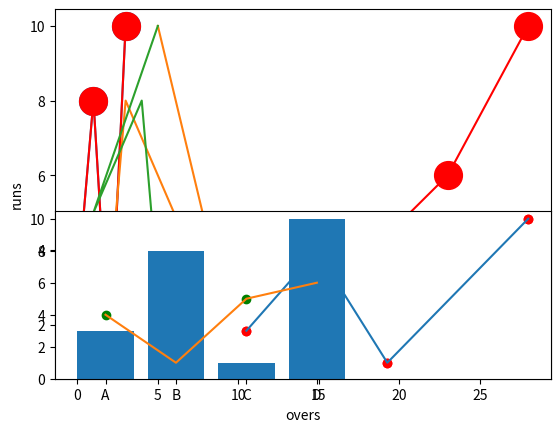

Python code for this plot:
# -*- coding: utf-8 -*-
"""Untitled2.ipynb

Automatically generated by Colab.

Original file is located at
    https://colab.research.google.com/<link-removed>
"""

import matplotlib.pyplot as plt
import numpy as np

y = np.array([3, 8, 1, 10])

plt.plot(y, marker='o', ms=20)
plt.show()

import matplotlib.pyplot as plt
import numpy as np
x=np.array([2,3,10,5])
y= np.array([3, 8, 1, 10])
plt.plot(y, marker='o', ms=20, color='r')
plt.show()

import matplotlib.pyplot as plt
import numpy as np
x1=np.array([2,3,10,5])
y1= np.array([3, 8, 1, 10])
x2=np.array([5,4,1,5])
y2= np.array([3, 8, 5, 10])
plt.plot(x1,y1,x2,y2)
plt.show()

import matplotlib.pyplot as plt
import numpy as np
x=np.array([2,3,6,10])
y= np.array([14, 16, 23, 28])
plt.plot(y,x,marker='o', ms=20, color='r')
plt.xlabel("overs")
plt.ylabel("runs")
plt.show()

import matplotlib.pyplot as plt
import numpy as np
#plt1
x1=np.array([2,3,4,6])
y1= np.array([3, 8, 1, 10])
plt.subplot(2,1,2)
plt.plot(x1,y1)
plt.show()
#plt2
x2=np.array([0,1,2,3])
y2= np.array([4,1,5,6])
plt.subplot(2,1,2)
plt.plot(x2,y2)
plt.show()

import matplotlib.pyplot as plt
import numpy as np
#plt1
x1=np.array([2,3,4,6])
y1= np.array([3, 8, 1, 10])

plt.scatter(x1,y1,color='r')

#plt2
x2=np.array([0,1,2,3])
y2= np.array([4,1,5,6])

plt.scatter(x2,y2,color='g')

import matplotlib.pyplot as plt
import numpy as np
#plt1
x=np.array([2,3,4,6])
y= np.array([3, 8, 1, 10])
plt.scatter(x,y,color='r')

import matplotlib.pyplot as plt
import numpy as np
x=np.array(['A','B','C','D'])
y=np.array([3, 8, 1, 10])
plt.bar(x,y)
plt.show()